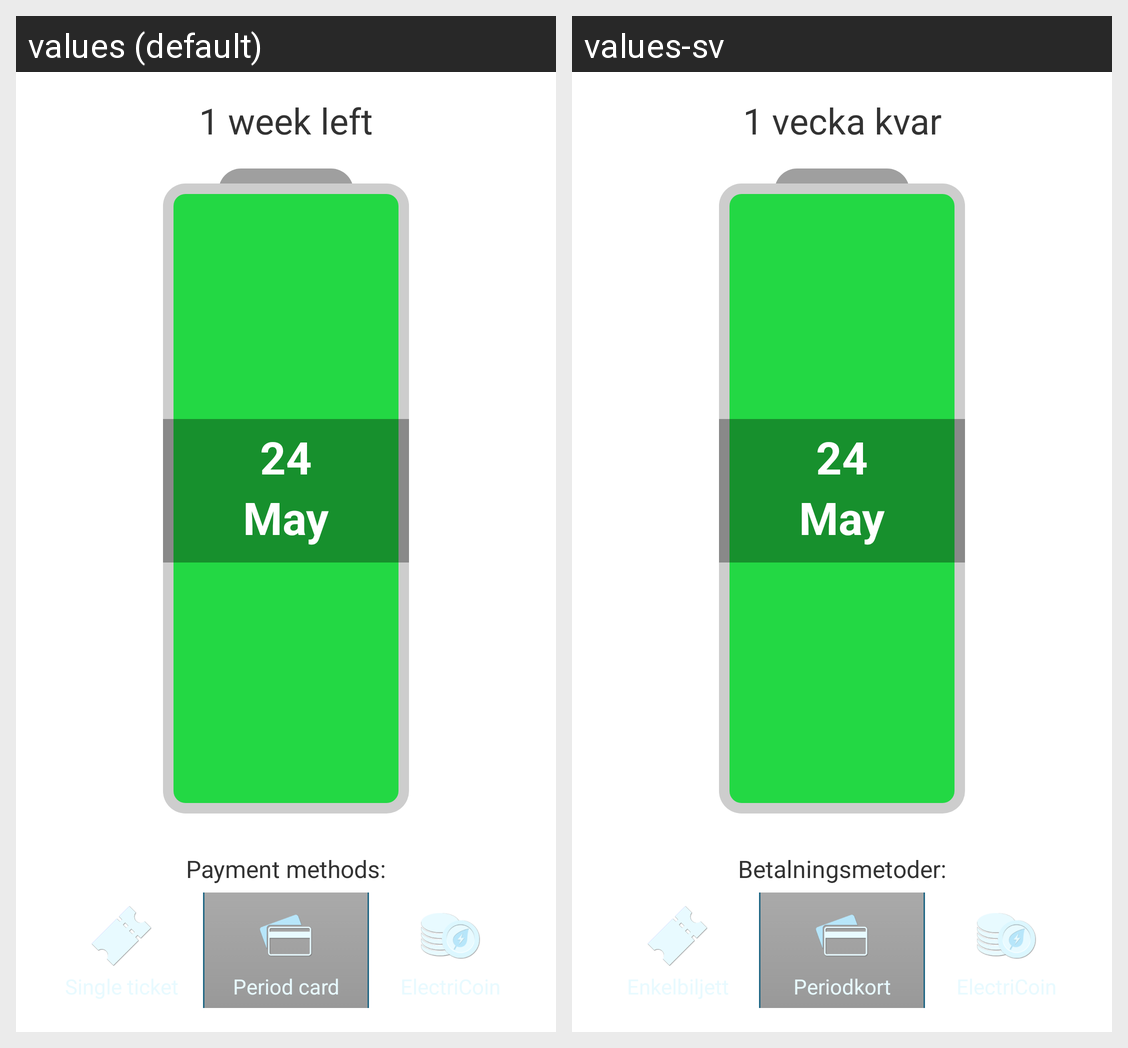

The same Android screen rendered under two of its app's locales, left to right. List the strings drawn on it with the default value and each locale's translation.
Android screen res/layout/ticket.xml rendered under 2 locales, left to right: values (default), values-sv. Device: Nexus 5 (rendered at 1080×1920; each locale shown at half size, 540×960, under a caption strip naming it); theme Theme.Electricity.
Strings drawn on this screen, with the default value and each locale's value (text and hints the layout hard-codes, and strings that could not be matched under every locale, appear in the picture but are not listed):

week_left
  values: 1 week left
  values-sv: 1 vecka kvar

placeholder_day
  values: 24
  values-sv: 24  [not translated; the default value is used]

placeholder_month
  values: May
  values-sv: May  [not translated; the default value is used]

payment_methods
  values: Payment methods:
  values-sv: Betalningsmetoder:

btn_period
  values: Period card
  values-sv: Periodkort
